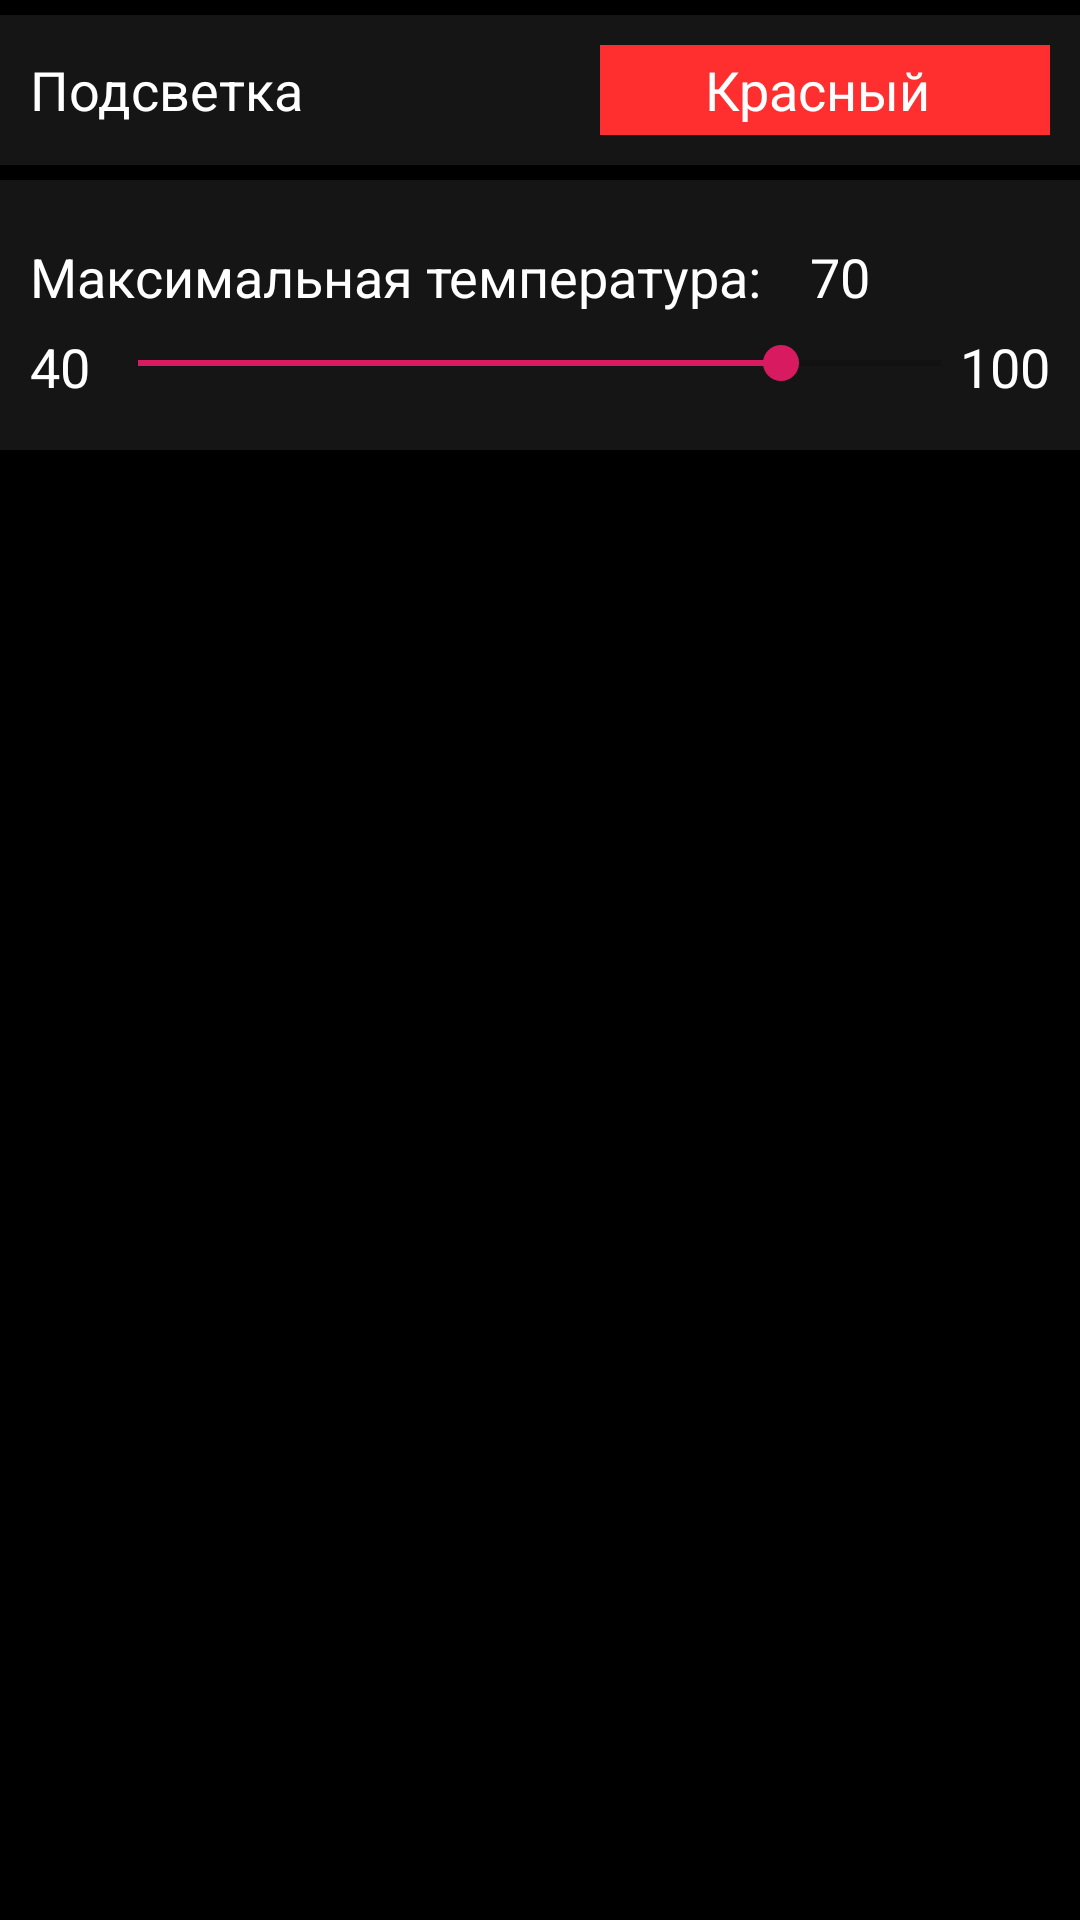

Android layout source for this screen:
<!-- AndroidManifest.xml: application theme AppTheme -->
<!-- res/layout/activity_settings.xml -->
<?xml version="1.0" encoding="utf-8"?>
<android.support.constraint.ConstraintLayout xmlns:android="http://schemas.android.com/apk/res/android"
    xmlns:app="http://schemas.android.com/apk/res-auto"
    xmlns:tools="http://schemas.android.com/tools"
    android:layout_width="match_parent"
    android:layout_height="match_parent"
    android:background="#000000"
    tools:context=".Settings">

    <ImageView
        android:layout_width="match_parent"
        android:layout_height="match_parent"
        android:scaleType="fitXY"
        android:src="@drawable/teapot_b"/>

    <RelativeLayout
        android:id="@+id/rl0"
        android:layout_width="match_parent"
        android:layout_height="50dp"
        android:layout_marginTop="5dp"
        app:layout_constraintTop_toTopOf="parent">

        <ImageView
            android:layout_width="match_parent"
            android:layout_height="match_parent"
            android:src="@color/itemBgWhite10" />

        <TextView
            style="@style/MainText"
            android:text="@string/backlight" />

        <ImageView
            android:layout_width="150dp"
            android:layout_height="30dp"
            android:layout_alignParentRight="true"
            android:layout_centerInParent="true"
            android:layout_marginRight="10dp"
            android:src="#FF2F2F" />

        <TextView
            android:id="@+id/nextBoiling"
            style="@style/MainText"
            android:layout_alignParentRight="true"
            android:layout_marginRight="50dp"
            android:text="Красный" />
    </RelativeLayout>

    <RelativeLayout
        android:id="@+id/rl1"
        android:layout_width="match_parent"
        android:layout_height="90dp"
        android:layout_marginTop="5dp"
        app:layout_constraintTop_toBottomOf="@id/rl0">

        <ImageView
            android:layout_width="match_parent"
            android:layout_height="match_parent"
            android:src="@color/itemBgWhite10" />

        <TextView
            style="@style/MainText"
            android:layout_marginTop="20dp"
            android:gravity="top"
            android:text="@string/maxTemp" />

        <TextView
            android:id="@+id/maxTemp"
            style="@style/MainText"
            android:layout_alignParentRight="true"
            android:layout_marginTop="20dp"
            android:layout_marginRight="70dp"
            android:gravity="top"
            android:text="70" />

        <TextView
            style="@style/MainText"
            android:layout_alignParentRight="true"
            android:layout_marginTop="50dp"
            android:layout_marginRight="10dp"
            android:gravity="top"
            android:text="100" />

        <TextView
            style="@style/MainText"
            android:layout_marginTop="50dp"
            android:layout_marginRight="10dp"
            android:gravity="top"
            android:text="40" />

        <android.support.v7.widget.AppCompatSeekBar
            android:id="@+id/seekbar"
            android:layout_width="300dp"
            android:layout_height="wrap_content"
            android:layout_centerHorizontal="true"
            android:layout_marginTop="52dp"
            android:max="100"
            android:progress="80" />
    </RelativeLayout>

</android.support.constraint.ConstraintLayout>
<!-- resources referenced by this layout -->
<resources>
  <color name="itemBgWhite10">#15FFFFFF</color>
  <string name="backlight">Подсветка</string>
  <string name="maxTemp">Максимальная температура: </string>
  <style name="MainText">
          <item name="android:textSize">18sp</item>
          <item name="android:textColor">@color/white</item>
          <item name="android:gravity">center</item>
          <item name="android:layout_width">wrap_content</item>
          <item name="android:layout_height">match_parent</item>
          <item name="android:layout_marginLeft">10dp</item>
      </style>
  <style name="AppTheme" parent="Theme.AppCompat.Light.DarkActionBar">
          
          <item name="colorPrimary">#202020</item>
          <item name="colorPrimaryDark">@color/colorPrimaryDark</item>
          <item name="colorAccent">@color/colorAccent</item>
      </style>
  <color name="white">#FFFFFF</color>
  <color name="colorPrimaryDark">#00574B</color>
  <color name="colorAccent">#D81B60</color>
</resources>
